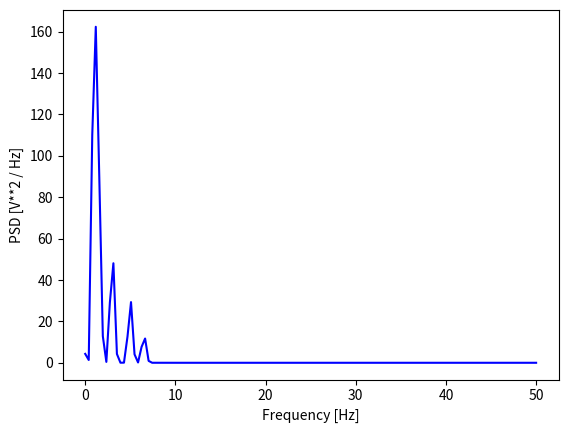

Python code for this plot:
import numpy as np
import matplotlib.pyplot as plt
from scipy.signal import welch

def get_psd_values(y_values, T, N, f_s):
    f_values, psd_values = welch(y_values, fs=f_s)
    return f_values, psd_values


t_n = 10
N = 1000
T = t_n / N
f_s = 1/T

x_value = np.linspace(0,t_n,N)
amplitudes = [4, 6, 8, 10, 14]
frequencies = [6.5, 5, 3, 1.5, 1]
y_values = [amplitudes[ii]*np.sin(2*np.pi*frequencies[ii]*x_value) for ii in range(0,len(amplitudes))]
composite_y_value = np.sum(y_values, axis=0)
f_values, psd_values = get_psd_values(composite_y_value, T, N, f_s)

plt.plot(f_values, psd_values, linestyle='-', color='blue')
plt.xlabel('Frequency [Hz]')
plt.ylabel('PSD [V**2 / Hz]')
plt.show()